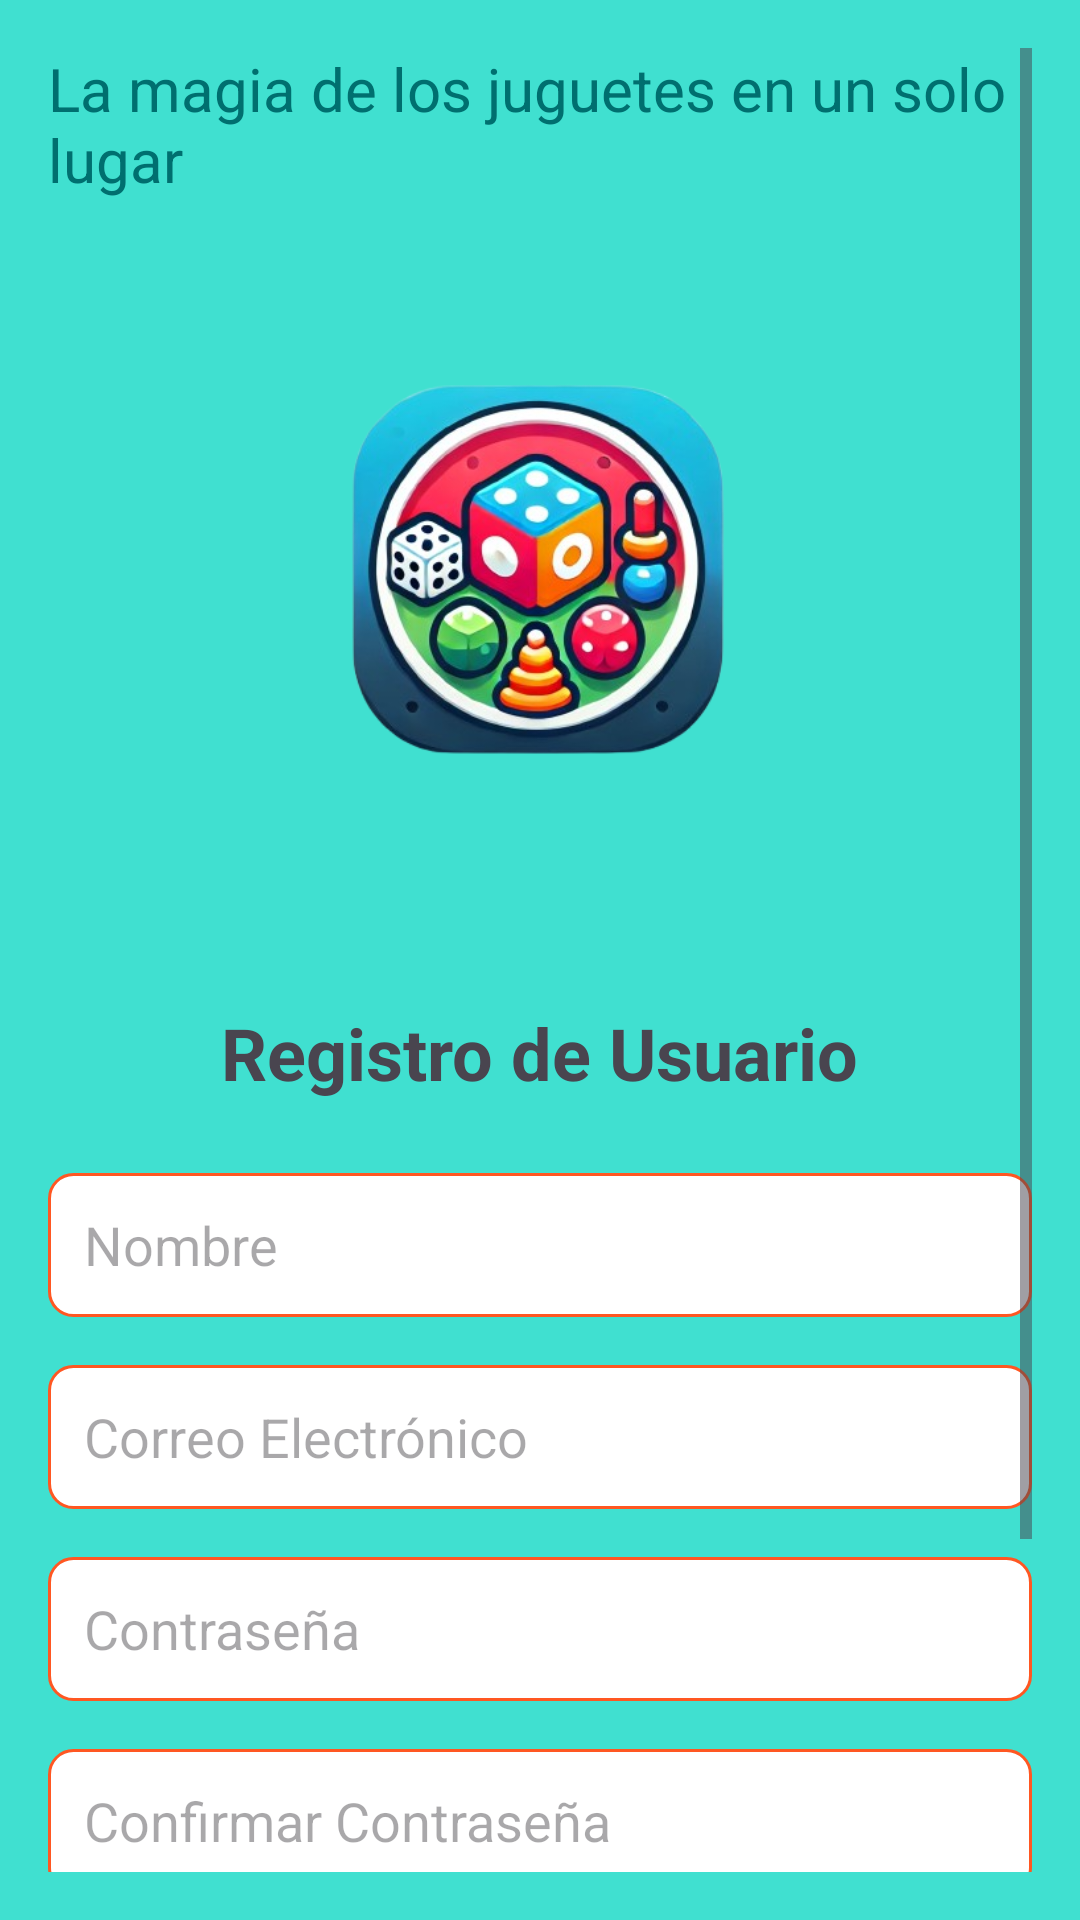

Reconstruct the res/layout file that produces this screen, plus the resources it refers to.
<!-- AndroidManifest.xml: application theme Theme.Vento -->
<!-- res/layout/fragment_registro.xml -->
<?xml version="1.0" encoding="utf-8"?>
<ScrollView
    xmlns:android="http://schemas.android.com/apk/res/android"
    xmlns:app="http://schemas.android.com/apk/res-auto"
    android:layout_width="match_parent"
    android:layout_height="match_parent"
    android:padding="16dp"
    android:background="@color/fondoTurquesa"> 

    <LinearLayout
        android:layout_width="match_parent"
        android:layout_height="wrap_content"
        android:orientation="vertical"
        android:gravity="center">

        
        <TextView
            android:layout_width="wrap_content"
            android:layout_height="wrap_content"
            android:text="La magia de los juguetes en un solo lugar"
            android:textSize="20sp"
            android:textColor="@color/colorTurquesaOscuro"
            android:layout_gravity="center"
            android:layout_marginBottom="16dp" />

        
        <ImageView
            android:id="@+id/logoVento"
            android:layout_width="220dp"
            android:layout_height="220dp"
            android:src="@drawable/logo"
            android:contentDescription="@string/logo_desc"
            android:layout_marginBottom="32dp"
            android:layout_gravity="center" />

        
        <TextView
            android:layout_width="wrap_content"
            android:layout_height="wrap_content"
            android:text="@string/titulo_registro"
            android:textSize="24sp"
            android:textStyle="bold"
            android:layout_gravity="center"
            android:layout_marginBottom="24dp" />

        
        <EditText
            android:id="@+id/etNombre"
            android:layout_width="match_parent"
            android:layout_height="48dp"
            android:hint="@string/hint_nombre"
            android:inputType="textPersonName"
            android:padding="12dp"
            android:background="@drawable/edittext_background"
            android:layout_marginBottom="16dp" />

        
        <EditText
            android:id="@+id/etCorreo"
            android:layout_width="match_parent"
            android:layout_height="48dp"
            android:hint="@string/hint_correo"
            android:inputType="textEmailAddress"
            android:padding="12dp"
            android:background="@drawable/edittext_background"
            android:layout_marginBottom="16dp" />

        
        <EditText
            android:id="@+id/etPassword"
            android:layout_width="match_parent"
            android:layout_height="48dp"
            android:hint="@string/hint_password"
            android:inputType="textPassword"
            android:padding="12dp"
            android:background="@drawable/edittext_background"
            android:layout_marginBottom="16dp" />

        
        <EditText
            android:id="@+id/etConfirmPassword"
            android:layout_width="match_parent"
            android:layout_height="48dp"
            android:hint="@string/hint_confirmar_password"
            android:inputType="textPassword"
            android:padding="12dp"
            android:background="@drawable/edittext_background"
            android:layout_marginBottom="24dp" />

        
        <Button
            android:id="@+id/btnRegistrar"
            android:layout_width="match_parent"
            android:layout_height="wrap_content"
            android:text="@string/btn_registrar"
            android:backgroundTint="@color/colorPrimary"
            android:textColor="@color/white"
            android:layout_marginBottom="16dp" />

        
        <Button
            android:id="@+id/btnIrALogin"
            android:layout_width="match_parent"
            android:layout_height="wrap_content"
            android:text="@string/btn_ir_a_login"
            android:backgroundTint="@color/colorSecondary"
            android:textColor="@color/white"
            android:layout_marginTop="16dp" />
    </LinearLayout>
</ScrollView>
<!-- resources referenced by this layout -->
<resources>
  <color name="colorPrimary">#FF5722</color>
  <color name="colorSecondary">#FFC107</color>
  <color name="colorTurquesaOscuro">#006F6F</color>
  <color name="fondoTurquesa">#40E0D0</color>
  <color name="white">#FFFFFF</color>
  <!-- drawable edittext_background (drawable) -->
  <?xml version="1.0" encoding="utf-8"?>
  <shape xmlns:android="http://schemas.android.com/apk/res/android">
      <solid android:color="@color/white" />
      <stroke android:width="1dp" android:color="@color/colorPrimary" />
      <corners android:radius="8dp" />
  </shape>
  <!-- drawable logo: png bitmap (drawable, 177675 bytes) -->
  <string name="btn_ir_a_login">Ya tengo una cuenta</string>
  <string name="btn_registrar">Registrarse</string>
  <string name="hint_confirmar_password">Confirmar Contraseña</string>
  <string name="hint_correo">Correo Electrónico</string>
  <string name="hint_nombre">Nombre</string>
  <string name="hint_password">Contraseña</string>
  <string name="logo_desc">Logo de la aplicación Vento</string>
  <string name="titulo_registro">Registro de Usuario</string>
  <style name="Theme.Vento" parent="Base.Theme.Vento" />
  <style name="Base.Theme.Vento" parent="Theme.Material3.DayNight.NoActionBar">
          
          
      </style>
</resources>
